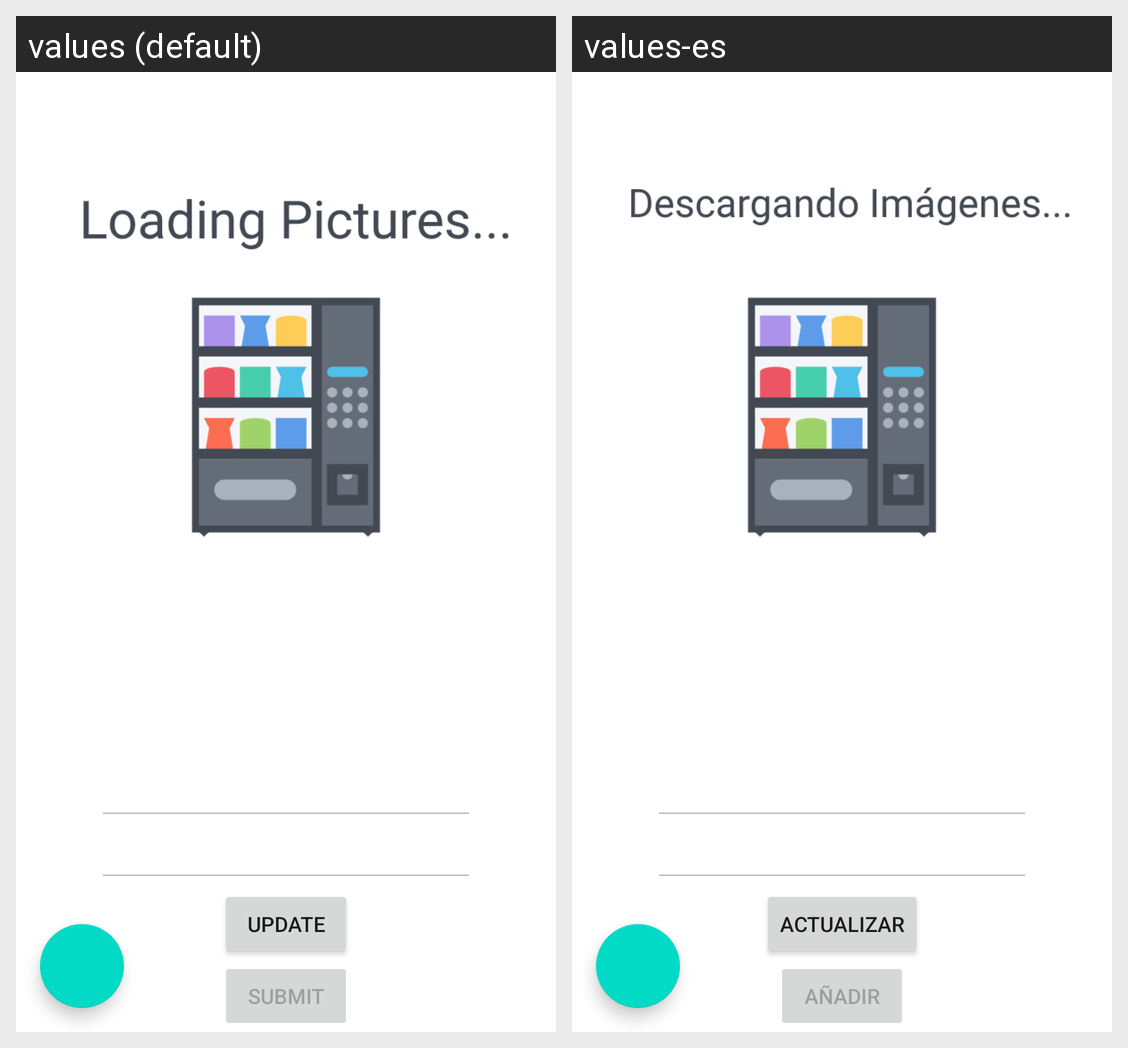

The Android screen above is rendered under two locales of the same app. Produce the string resources it draws, with the default and per-locale values.
Android screen res/layout/activity_view.xml rendered under 2 locales, left to right: values (default), values-es. Device: Nexus 5 (rendered at 1080×1920; each locale shown at half size, 540×960, under a caption strip naming it); theme Theme.UTVend.
Strings drawn on this screen, with the default value and each locale's value (text and hints the layout hard-codes, and strings that could not be matched under every locale, appear in the picture but are not listed):

submit
  values: Submit
  values-es: Añadir

update
  values: Update
  values-es: Actualizar
